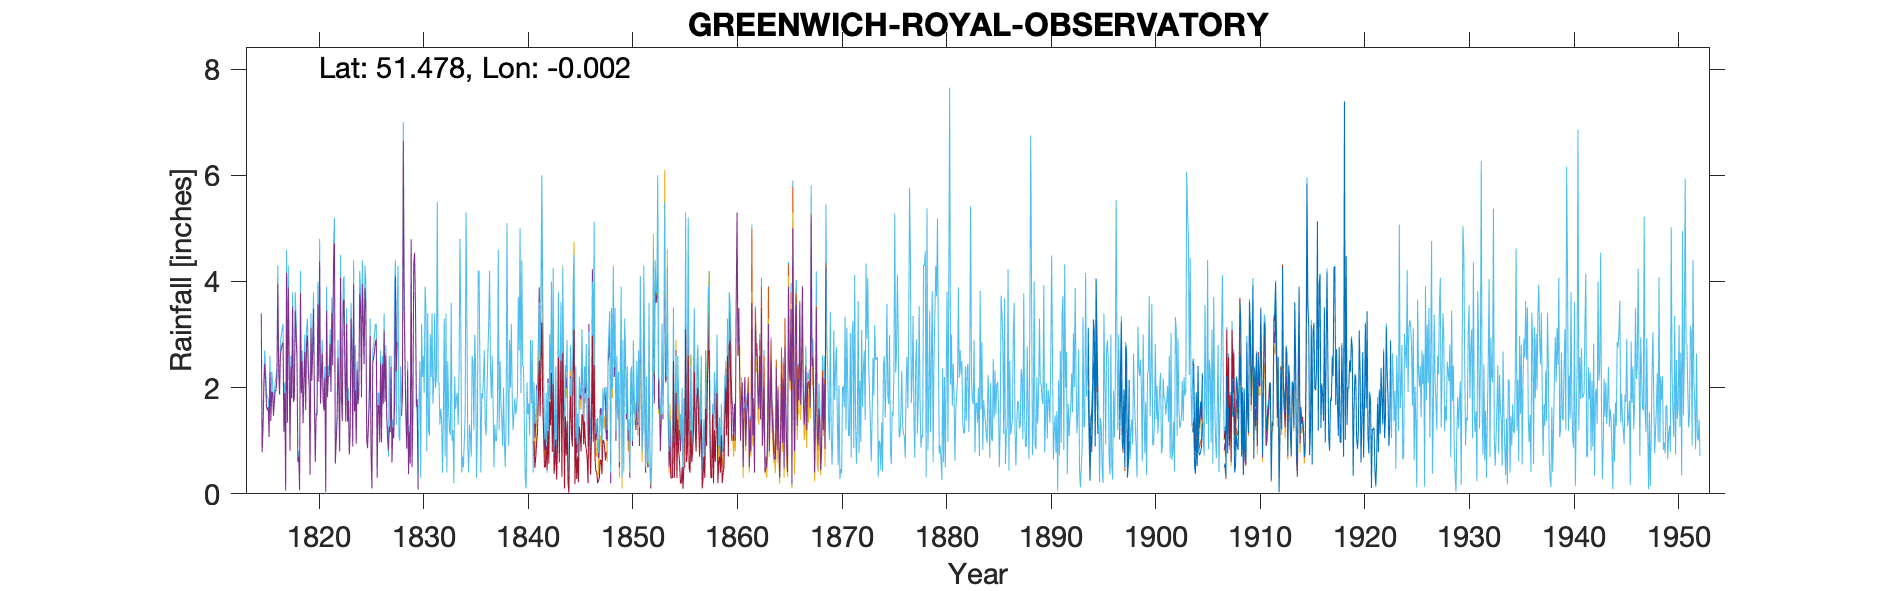

Source data for this figure (header and first rows):
GREENWICH ROYAL OBSERVATORY NO 1 (Attchd…, , , , , , , , , , , , , , , , , , , , 
Grid ref, TQ388773, Long, -0.0022, Lat, 51.48, Elevation, 205, ft, , , , , , , , , , , , 
Station no, , , , , , , , , , , , , , , , , , , , 
, 1890, 1891, 1892, 1893, 1894, 1895, 1896, 1897, 1898, 1899, 1900, 1901, 1902, 1903, 1904, 1905, 1906, 1907, 1908, 1909
January, , , , , 1.946, , , 1.024, , , , , , , 1.16, , , 0.5, 0.4, 
February, , , , , 1.094, , , 1.801, , , , , , , 1.348, , , 0.57, 0.52, 
March, , , , , 0.252, , , 2.131, , , , , , , 0.523, , , 0.32, 1.11, 
April, , , , , 1.106, , , 0.986, , , , , , , 0.376, , , 2.22, 0.92, 
May, , , , , 0.888, , , 0.818, , , , , , , 1.03, , , 0.76, 0.83, 
June, , , , , 1.599, , , 1.539, , , , , , , 0.525, , , 1.63, 1.72, 
July, , , , , 2.428, , , 0.503, , , , , , , 1.481, , , , 2.61, 
August, , , , , 2.469, , , 2.156, , , , , , , 0.766, , , , 2.03, 
September, , , , , 0.89, , , 1.796, , , , , , , 0.731, , , , 0.7, 
October, , , , , 2.98, , , 0.307, , , , , , , 0.802, , , 2.17, 1.43, 
November, , , , , 2.031, , , 0.548, , , , , , , 0.88, , , 1.45, 0.35, 
December, , , , , 1.141, , , 0.991, , , , , , , 1.325, , , 1.63, 1.14, 
Total, , , , , 18.82, , , 14.6, , , , , , , 10.95, , , , 13.76, 
Input data for 1894, 1897 & 1904 from th…, , , , , , , , , , , , , , , , , , , , 
